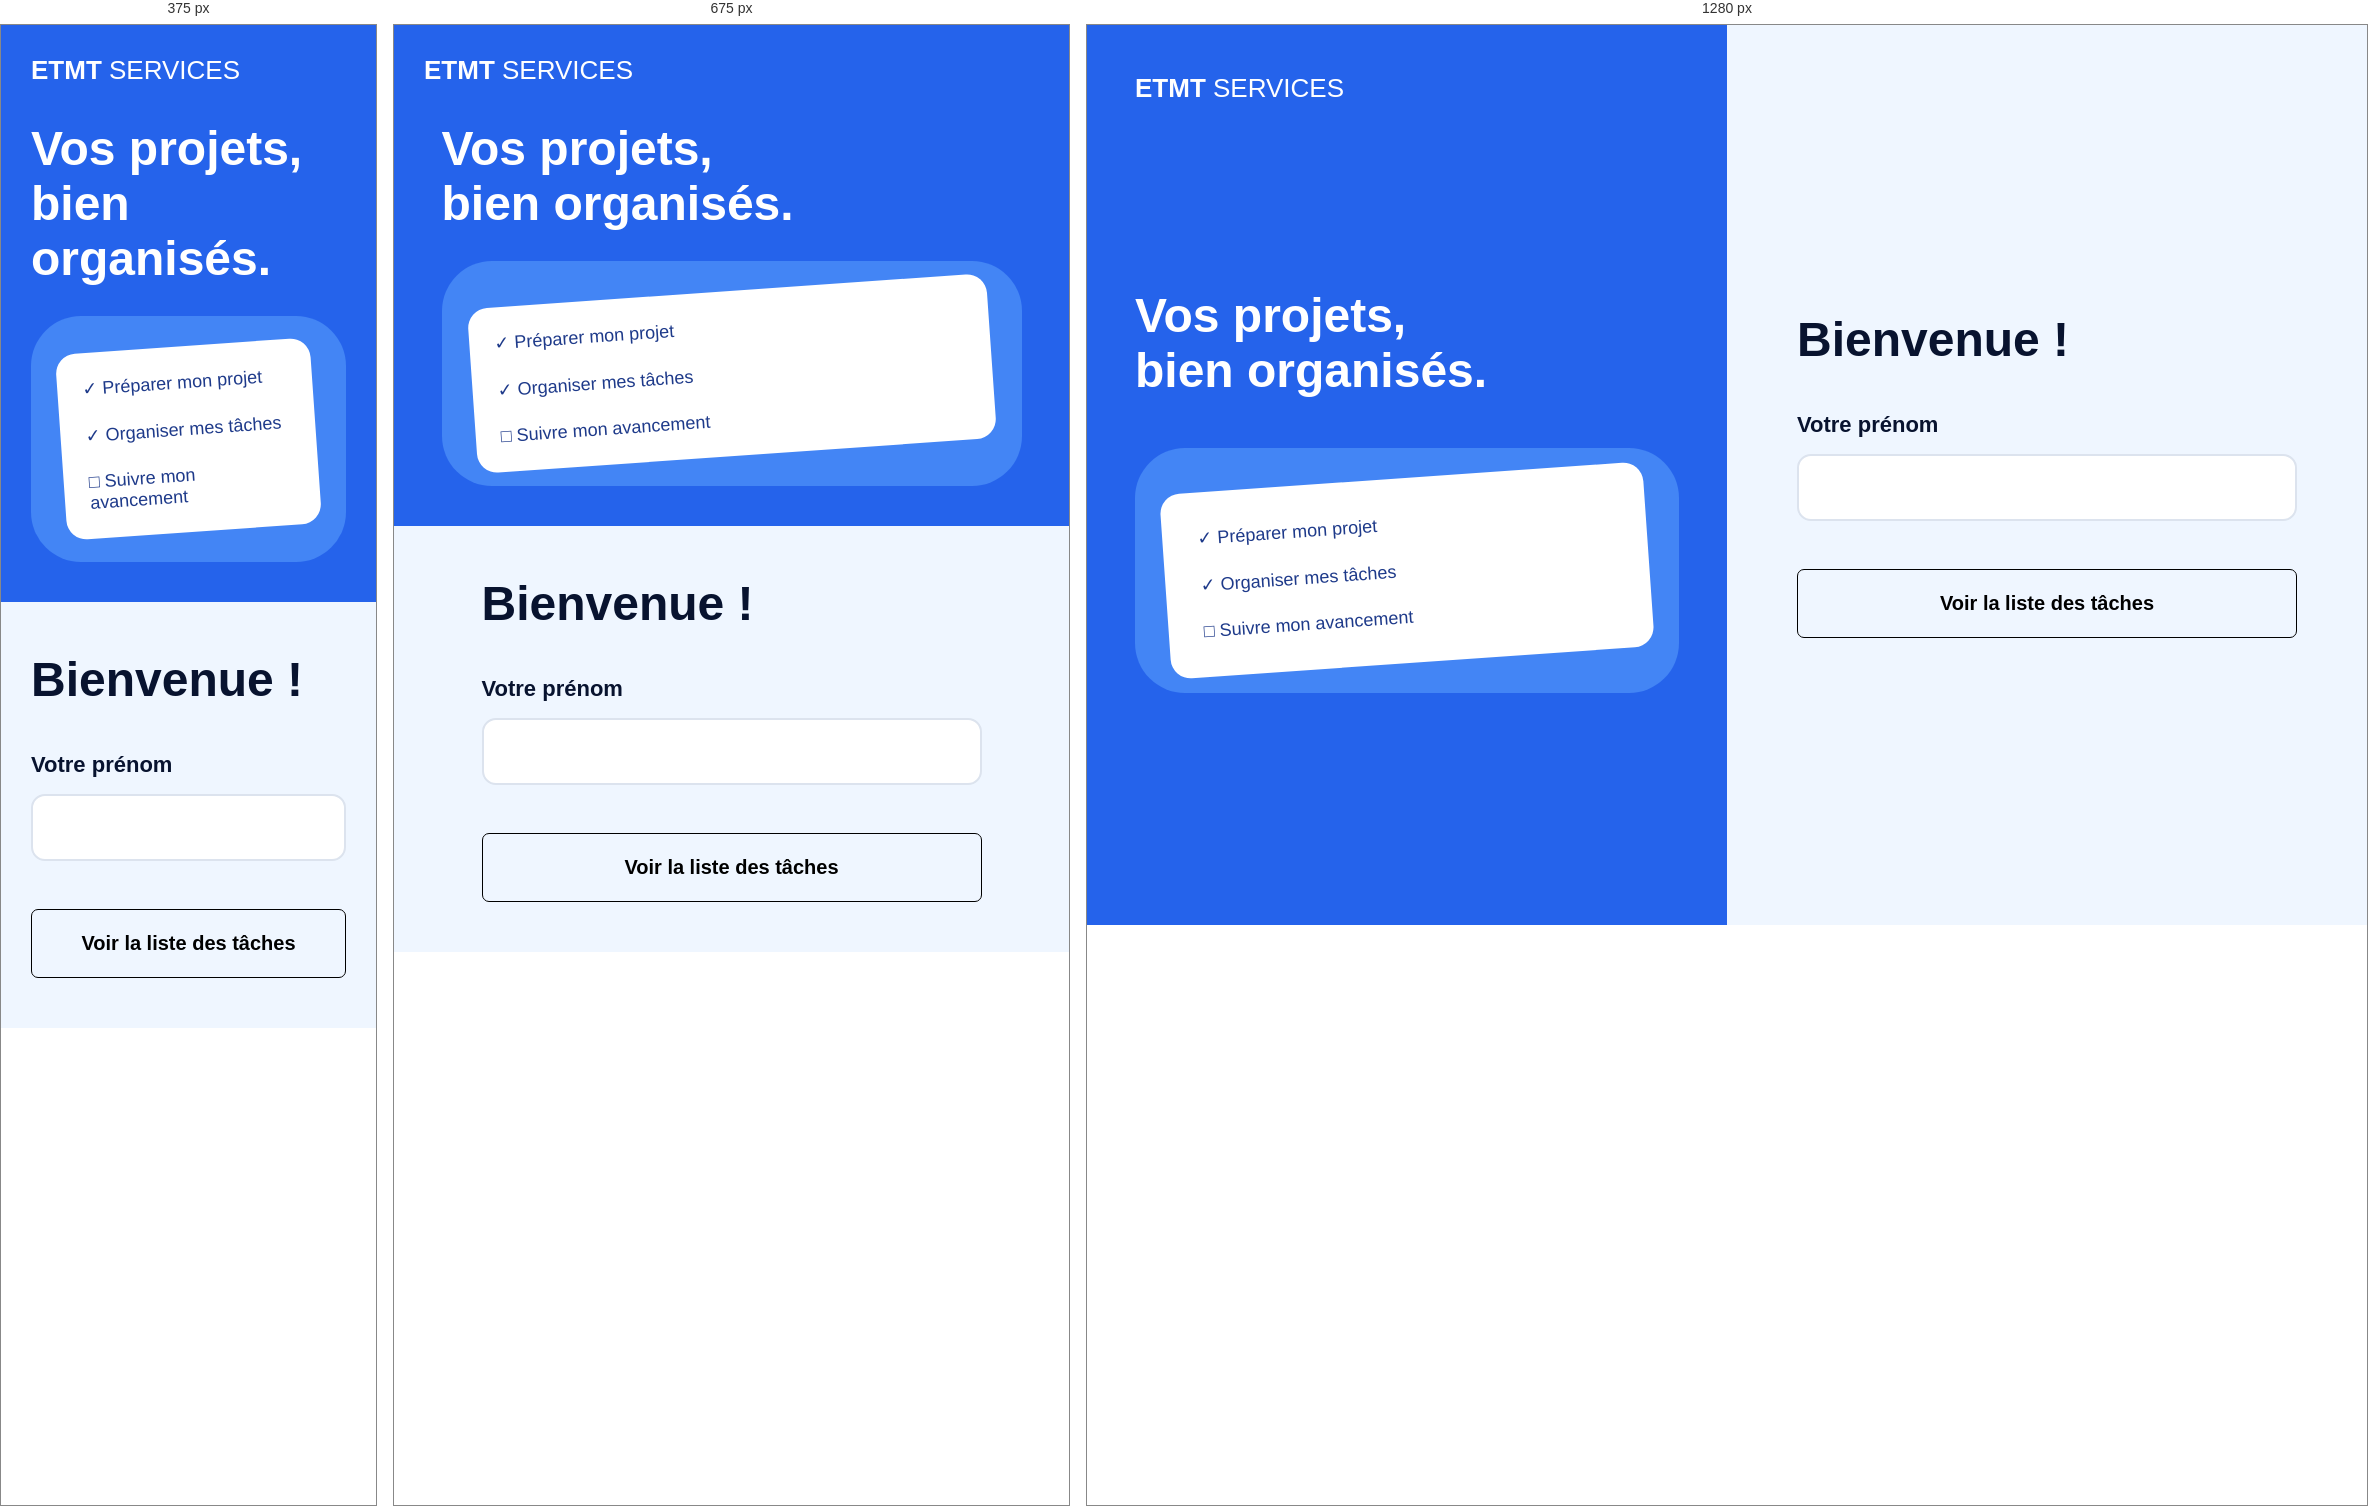
Rendered at 375 px, 675 px and 1280 px, left to right.

<!-- file: index.html -->
<!DOCTYPE html>
<html lang="fr">
<head>
    <meta charset="UTF-8">
    <meta name="viewport" content="width=device-width, initial-scale=1.0">
    <title>Accueil — ETMT Services</title>
    <link rel="stylesheet" href="style.css">
    <script src="script.js" defer></script>
    
</head>
<body>
    <main class="accueil">

        <section class="presentation" aria-label="ETMT Services">
            <p class="logo"><strong>ETMT</strong> SERVICES</p>

            <div class="presentation-contenu">
                <h2>Vos projets,<br>bien organisés.</h2>

                <div class="illustration" >
                    <div class="fiche-taches">
                        <span>✓ Préparer mon projet</span>
                        <span>✓ Organiser mes tâches</span>
                        <span>□ Suivre mon avancement</span>
                    </div>
                </div>
            </div>
        </section>

        <section class="carte">
            <div class="formulaire-contenu">
                <h1 id="titre-accueil">Bienvenue !</h1>

                <form id="prenom-form">
                    <label for="prenom">Votre prénom</label>

                    <input
                        type="text"
                        id="prenom"
                        name="prenom"
                    >                        
                    

                    <p id="erreur"></p>

                    <button type="submit">
                        Voir la liste des tâches
                    </button>
                </form>
            </div>
        </section>

    </main>
</body>
</html>

/* @media block from style.css */
@media (max-width: 750px) {
    .accueil {
        flex-direction: column;
    }

    .presentation,
    .carte {
        width: 100%;
        padding: 30px;
    }

    .presentation-contenu {
        padding: 35px 0 10px;
    }

    h2 {
        margin-bottom: 30px;
    }

    .carte {
        padding-top: 50px;
        padding-bottom: 50px;
    }

    .fiche-taches {
        padding: 25px;
    }
}

/* @media block from style.css */
@media (max-width: 600px) {
    .entete {
        flex-direction: column;
        gap: 10px;
    }

    .ligne-ajout {
        flex-direction: column;
    }

    .ligne-ajout button {
        width: 100%;
    }

    .entete-taches {
        padding: 20px;
    }

    .marque {
        font-size: 19px;
    }

    .ajout-tache {
        padding: 20px;
    }

    .tache {
        flex-direction: column;
    }
}